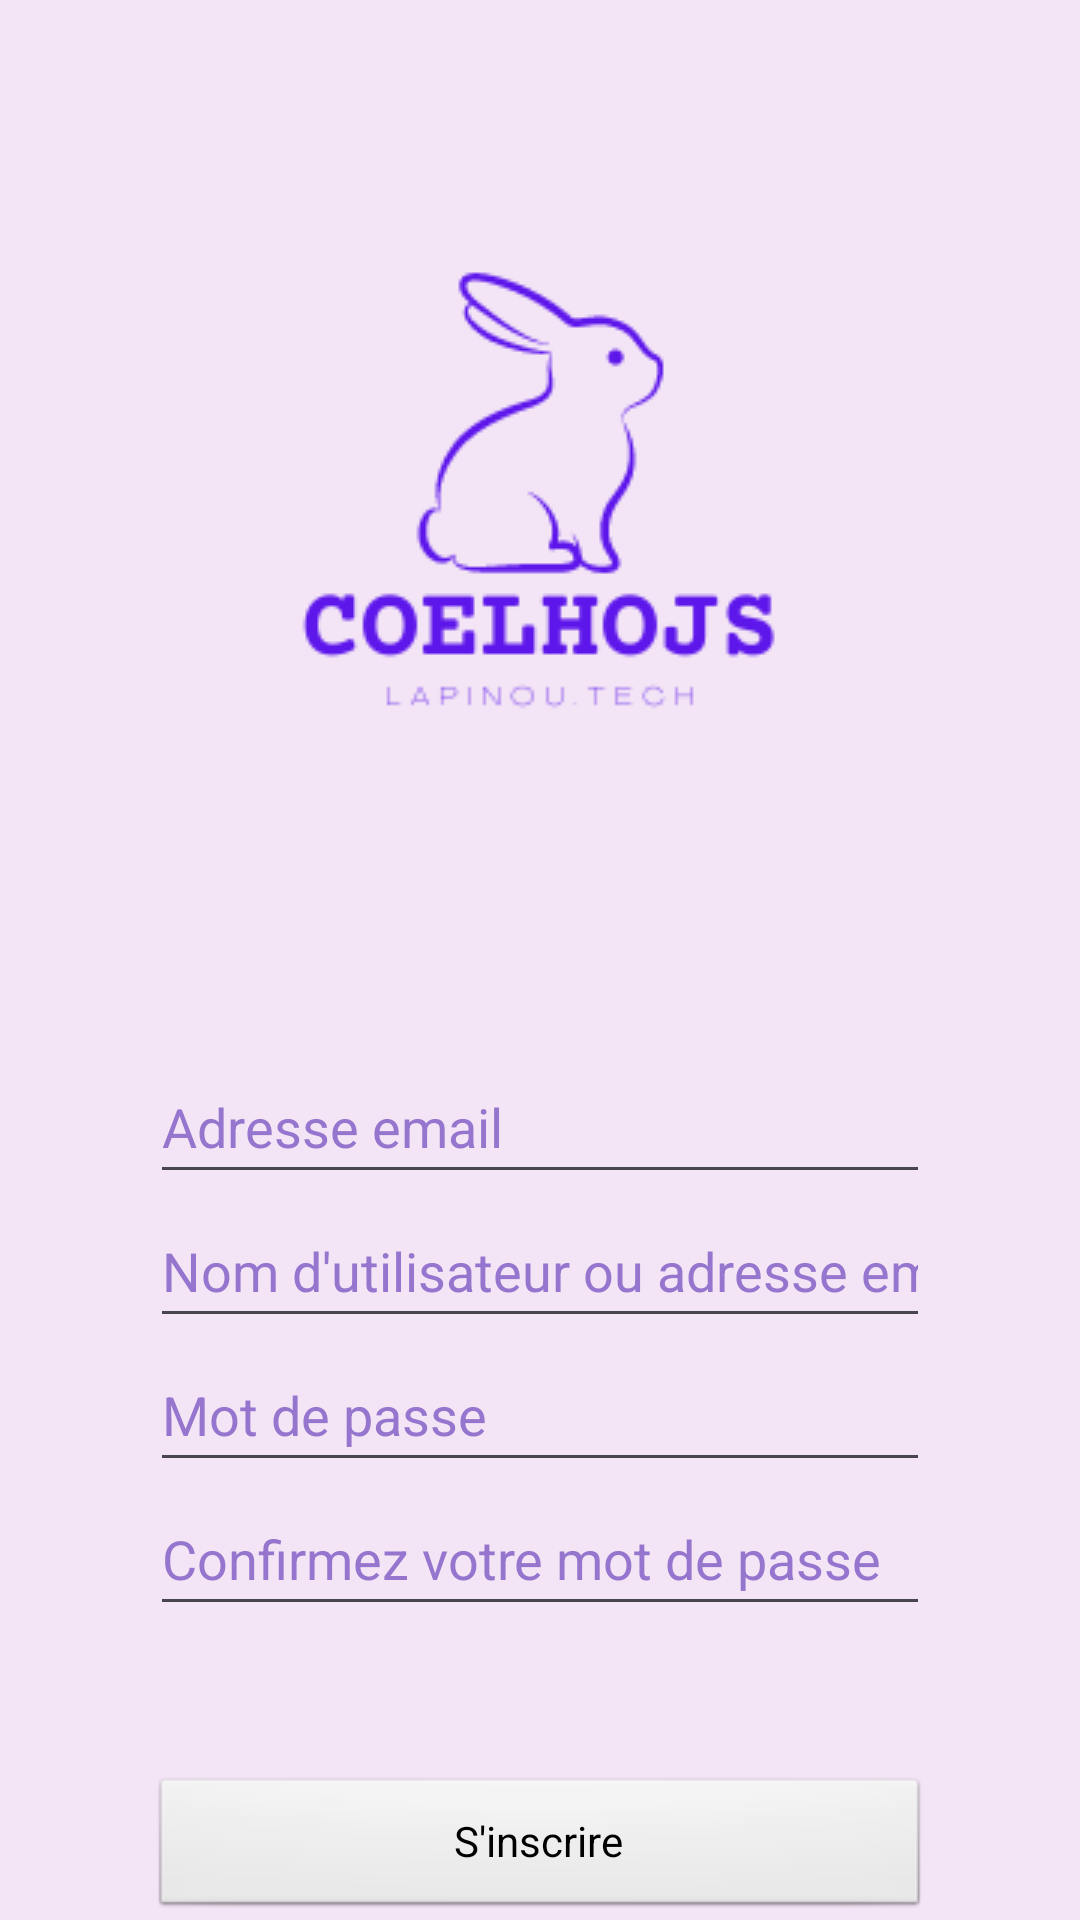

Layout XML and referenced resources for this Android screen:
<!-- AndroidManifest.xml: application theme Theme.MysqlApp -->
<!-- res/layout/activity_register.xml -->
<?xml version="1.0" encoding="utf-8"?>
<androidx.constraintlayout.widget.ConstraintLayout xmlns:android="http://schemas.android.com/apk/res/android"
    xmlns:app="http://schemas.android.com/apk/res-auto"
    xmlns:tools="http://schemas.android.com/tools"
    android:layout_width="match_parent"
    android:layout_height="match_parent"
    tools:context=".LoginActivity">

    <ImageView
        android:id="@+id/logoView"
        android:layout_width="wrap_content"
        android:layout_height="wrap_content"
        android:layout_marginTop="50dp"
        app:layout_constraintEnd_toEndOf="parent"
        app:layout_constraintStart_toStartOf="parent"
        app:layout_constraintTop_toTopOf="parent"
        app:srcCompat="@drawable/coelhojssm" />

    <LinearLayout
        android:id="@+id/formLayout"
        android:layout_width="0dp"
        android:layout_height="wrap_content"
        android:layout_marginStart="50dp"
        android:layout_marginTop="50dp"
        android:layout_marginEnd="50dp"
        android:layout_marginBottom="50dp"
        android:orientation="vertical"
        app:layout_constraintBottom_toTopOf="@+id/linearLayout2"
        app:layout_constraintEnd_toEndOf="parent"
        app:layout_constraintHorizontal_bias="1.0"
        app:layout_constraintStart_toStartOf="parent"
        app:layout_constraintTop_toBottomOf="@+id/logoView">

        <EditText
            android:id="@+id/emailInput"
            android:layout_width="match_parent"
            android:layout_height="48dp"
            android:ems="10"
            android:hint="@string/email_hint"
            android:inputType="textEmailAddress" />

        <EditText
            android:id="@+id/usernameInput"
            android:layout_width="match_parent"
            android:layout_height="48dp"
            android:ems="10"
            android:hint="@string/username_hint"
            android:inputType="text" />

        <EditText
            android:id="@+id/passwordInput"
            android:layout_width="match_parent"
            android:layout_height="48dp"
            android:ems="10"
            android:hint="@string/password_hint"
            android:inputType="textPassword" />

        <EditText
            android:id="@+id/passwordRepeatInput"
            android:layout_width="match_parent"
            android:layout_height="48dp"
            android:ems="10"
            android:hint="@string/password_repeat_hint"
            android:inputType="textPassword" />
    </LinearLayout>

    <LinearLayout
        android:id="@+id/linearLayout2"
        android:layout_width="match_parent"
        android:layout_height="wrap_content"
        android:layout_marginStart="50dp"
        android:layout_marginEnd="50dp"
        android:orientation="horizontal"
        app:layout_constraintBottom_toBottomOf="parent"
        app:layout_constraintEnd_toEndOf="parent"
        app:layout_constraintStart_toStartOf="parent"
        app:layout_constraintTop_toBottomOf="@+id/formLayout">

        <Button
            android:id="@+id/registerButton"
            android:layout_width="0dp"
            android:layout_height="wrap_content"
            android:layout_weight="1"
            android:text="@string/register_button" />
    </LinearLayout>

</androidx.constraintlayout.widget.ConstraintLayout>
<!-- resources referenced by this layout -->
<resources>
  <!-- drawable coelhojssm: png bitmap (drawable, 7882 bytes) -->
  <string name="email_hint">Adresse email</string>
  <string name="password_hint">Mot de passe</string>
  <string name="password_repeat_hint">Confirmez votre mot de passe</string>
  <string name="register_button">S\'inscrire</string>
  <string name="username_hint">Nom d\'utilisateur ou adresse email</string>
  <style name="Theme.MysqlApp" parent="Base.Theme.MysqlApp" />
  <style name="Base.Theme.MysqlApp" parent="Theme.Material3.DayNight.NoActionBar">
          
          <item name="android:colorPrimary">@color/primary</item>
          <item name="android:textColor">@color/primary</item>
          <item name="android:editTextColor">@color/primary</item>
          <item name="android:buttonStyle">@android:style/Widget.Button</item>
          <item name="android:background">@color/primary_background</item>
          <item name="android:colorBackground">@color/primary_background</item>
          <item name="android:windowBackground">@color/primary_background</item>
          <item name="android:textColorHint">@color/primary_light</item>
      </style>
  <color name="primary">#7E57C2</color>
  <color name="primary_background">#F3E5F5</color>
  <color name="primary_light">#9575CD</color>
</resources>
